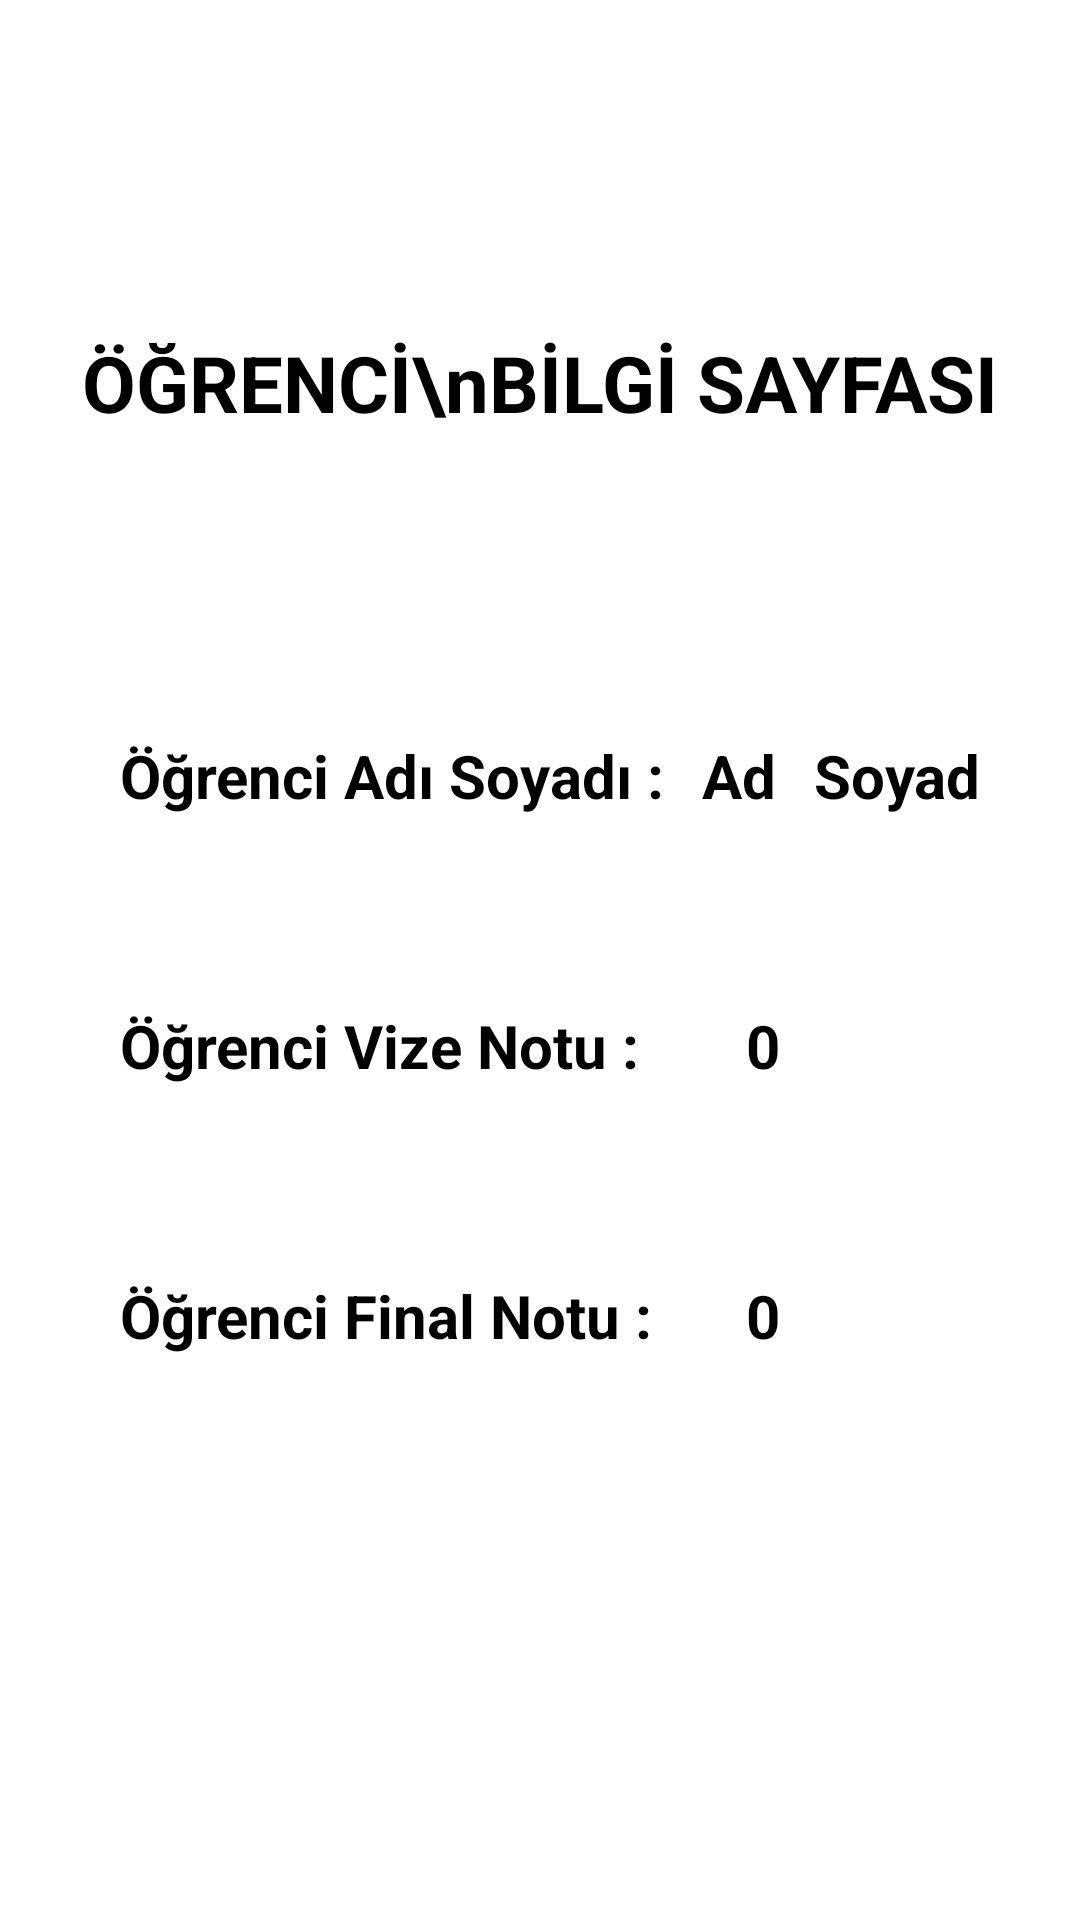

This screen was rendered from an Android layout file. Write that file and the resources it references.
<!-- AndroidManifest.xml: application theme Theme.VeriTabaniOdev -->
<!-- res/layout/activity_ogrenci_main.xml -->
<?xml version="1.0" encoding="utf-8"?>
<androidx.constraintlayout.widget.ConstraintLayout xmlns:android="http://schemas.android.com/apk/res/android"
    xmlns:app="http://schemas.android.com/apk/res-auto"
    xmlns:tools="http://schemas.android.com/tools"
    android:layout_width="match_parent"
    android:layout_height="match_parent"
    tools:context=".MainActivity">

    <LinearLayout
        android:layout_width="match_parent"
        android:layout_height="match_parent"
        android:orientation="vertical">

        <TextView
            android:id="@+id/textView"
            android:layout_width="match_parent"
            android:layout_height="wrap_content"
            android:layout_marginTop="110dp"
            android:layout_marginBottom="100dp"
            android:text="ÖĞRENCİ\nBİLGİ SAYFASI"
            android:textSize="26dp"
            android:textStyle="bold"
            android:textColor="@color/black"
            android:textAlignment="center"/>

        <LinearLayout
            android:layout_width="match_parent"
            android:layout_height="wrap_content"
            android:orientation="horizontal"
            android:layout_marginBottom="50dp">

            <TextView
                android:id="@+id/textView3"
                android:layout_width="wrap_content"
                android:layout_height="40dp"
                android:layout_weight="1"
                android:layout_marginLeft="40dp"
                android:text="Öğrenci Adı Soyadı :"
                android:textColor="@color/black"
                android:textSize="20dp"
                android:textStyle="bold"
                android:textAlignment="textStart"/>

            <TextView
                android:id="@+id/ogrenciAdTxt"
                android:layout_width="wrap_content"
                android:layout_height="40dp"
                android:layout_weight="1"
                android:text="Ad"
                android:textColor="@color/black"
                android:textSize="20dp"
                android:textStyle="bold"
                android:textAlignment="textStart"/>

            <TextView
                android:id="@+id/ogrenciSoyadTxt"
                android:layout_width="wrap_content"
                android:layout_height="40dp"
                android:layout_weight="1"
                android:layout_marginRight="20dp"
                android:text="Soyad"
                android:textColor="@color/black"
                android:textSize="20dp"
                android:textStyle="bold"
                android:textAlignment="textStart"/>
        </LinearLayout>
        <LinearLayout
            android:layout_width="match_parent"
            android:layout_height="wrap_content"
            android:orientation="horizontal"
            android:layout_marginBottom="50dp">

            <TextView
                android:id="@+id/textView4"
                android:layout_width="wrap_content"
                android:layout_height="40dp"
                android:layout_weight="1"
                android:layout_marginLeft="40dp"
                android:text="Öğrenci Vize Notu :"
                android:textColor="@color/black"
                android:textSize="20dp"
                android:textStyle="bold"
                android:textAlignment="textStart"/>

            <TextView
                android:id="@+id/ogrenciVizeTxt"
                android:layout_width="wrap_content"
                android:layout_height="40dp"
                android:layout_weight="1"
                android:layout_marginRight="100dp"
                android:text="0"
                android:textColor="@color/black"
                android:textSize="20dp"
                android:textStyle="bold"
                android:textAlignment="textEnd"/>
        </LinearLayout>
        <LinearLayout
            android:layout_width="match_parent"
            android:layout_height="wrap_content"
            android:orientation="horizontal"
            android:layout_marginBottom="50dp">

            <TextView
                android:id="@+id/textView5"
                android:layout_width="wrap_content"
                android:layout_height="40dp"
                android:layout_weight="1"
                android:layout_marginLeft="40dp"
                android:text="Öğrenci Final Notu :"
                android:textColor="@color/black"
                android:textSize="20dp"
                android:textStyle="bold"
                android:textAlignment="textStart"/>

            <TextView
                android:id="@+id/ogrenciFinalTxt"
                android:layout_width="wrap_content"
                android:layout_height="40dp"
                android:layout_weight="1"
                android:layout_marginRight="100dp"
                android:text="0"
                android:textColor="@color/black"
                android:textSize="20dp"
                android:textStyle="bold"
                android:textAlignment="textEnd"/>
        </LinearLayout>



    </LinearLayout>
</androidx.constraintlayout.widget.ConstraintLayout>
<!-- resources referenced by this layout -->
<resources>
  <style name="Theme.VeriTabaniOdev" parent="Theme.MaterialComponents.DayNight.NoActionBar">
          
          <item name="colorPrimary">@color/purple_500</item>
          <item name="colorPrimaryVariant">@color/purple_700</item>
          <item name="colorOnPrimary">@color/white</item>
          
          <item name="colorSecondary">@color/teal_200</item>
          <item name="colorSecondaryVariant">@color/teal_700</item>
          <item name="colorOnSecondary">@color/black</item>
          
          <item name="android:statusBarColor">?attr/colorPrimaryVariant</item>
          
      </style>
  <!-- not gathered from this repository: default colours our renderer supplied (Android Studio template values) -->
  <color name="purple_500">#FF6200EE</color>
  <color name="purple_700">#FF3700B3</color>
  <color name="teal_200">#FF03DAC5</color>
  <color name="teal_700">#FF018786</color>
  <color name="black">#FF000000</color>
  <color name="white">#FFFFFFFF</color>
</resources>
